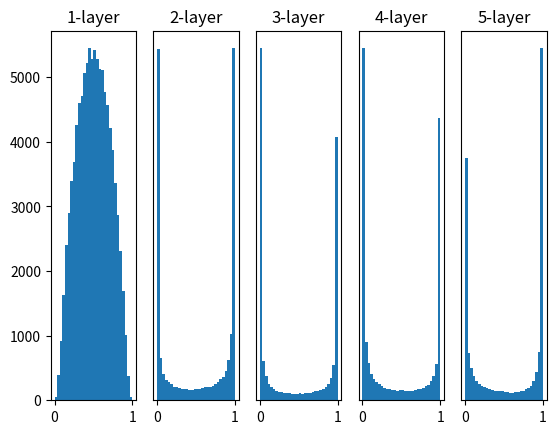

Generate this figure with matplotlib:
import numpy as np
import matplotlib.pylab as plt

def sigmoid(x):
    return 1/(1+np.exp(-x))
node_num=100
x=np.random.randn(1000,100)/np.sqrt(node_num)

hidden_layer_size=5
activations={}

for i in range(hidden_layer_size):
    if i !=0:
        x=activations[i-1]
    w=np.random.randn(node_num,node_num)*1
    z=np.dot(x,w)
    a=sigmoid(z)
    activations[i]=a

for i,a in activations.items():
    plt.subplot(1,len(activations),i+1)
    plt.title(str(i+1)+"-layer")
    if i !=0:plt.yticks([],[])
    plt.hist(a.flatten(),30,range=(0,1))
plt.show()
